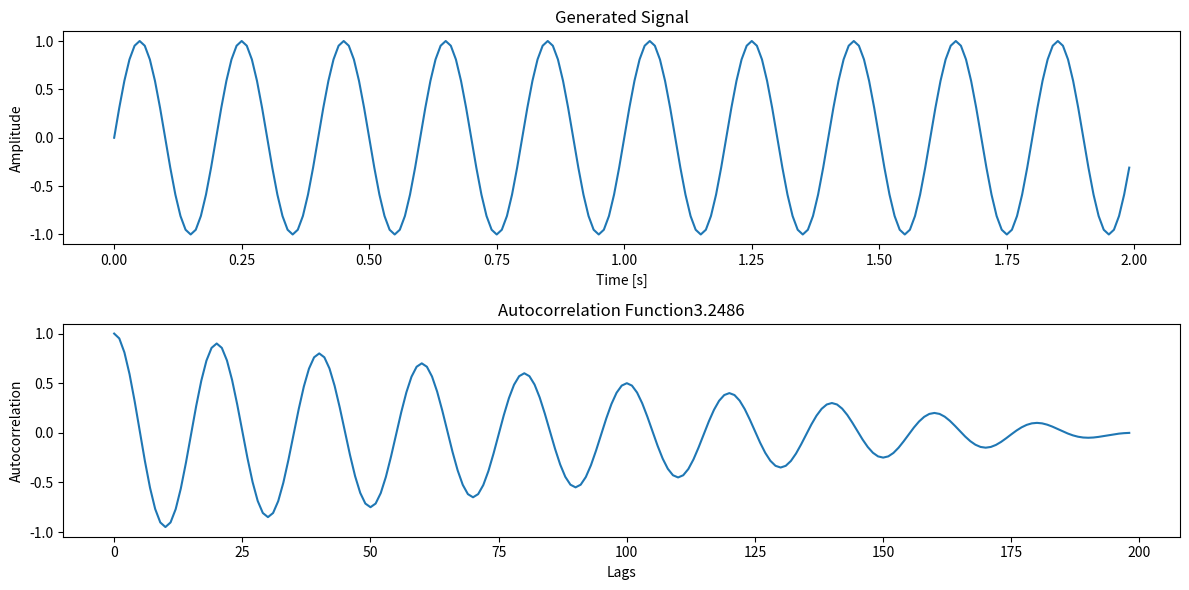

Reproduce this figure in Python.
import numpy as np
import matplotlib.pyplot as plt


# Function to generate a sinusoidal signal
def generate_signal(frequency, sampling_rate, duration):
    t = np.linspace(0, duration, int(sampling_rate * duration), endpoint=False)
    signal = np.sin(2 * np.pi * frequency * t)
    return t, signal

# Function to compute the autocorrelation of a signal
def compute_autocorrelation(signal):
    autocorrelation = np.convolve(signal, signal, mode='full')
    # Normalize the autocorrelation
    autocorrelation = autocorrelation[autocorrelation.size // 2 + 1:]
    autocorrelation = autocorrelation / autocorrelation[0]
    return autocorrelation

if(__name__ == "__main__"):
    # Parameters for the signal
    frequency = 5  # Frequency of the sinusoidal signal
    sampling_rate = 100  # Sampling rate
    integration_time = 30
    duration = 2  # Duration in seconds

    # Generate the signal
    t, signal = generate_signal(frequency, sampling_rate, duration)

    # Compute the autocorrelation
    autocorrelation = compute_autocorrelation(signal)

    # Time axis for autocorrelation
    lags = np.arange(0, autocorrelation.shape[0])

    integrated_autocorrelation_time = 1 + 2*np.sum(autocorrelation[:integration_time])

    # Plot the signal
    plt.figure(figsize=(12, 6))

    plt.subplot(2, 1, 1)
    plt.plot(t, signal)
    plt.title('Generated Signal')
    plt.xlabel('Time [s]')
    plt.ylabel('Amplitude')

    # Plot the autocorrelation function
    plt.subplot(2, 1, 2)
    plt.plot(lags, autocorrelation)
    plt.title('Autocorrelation Function' + str(np.round(integrated_autocorrelation_time, 4)))
    plt.xlabel('Lags')
    plt.ylabel('Autocorrelation')

    plt.tight_layout()
    plt.show()